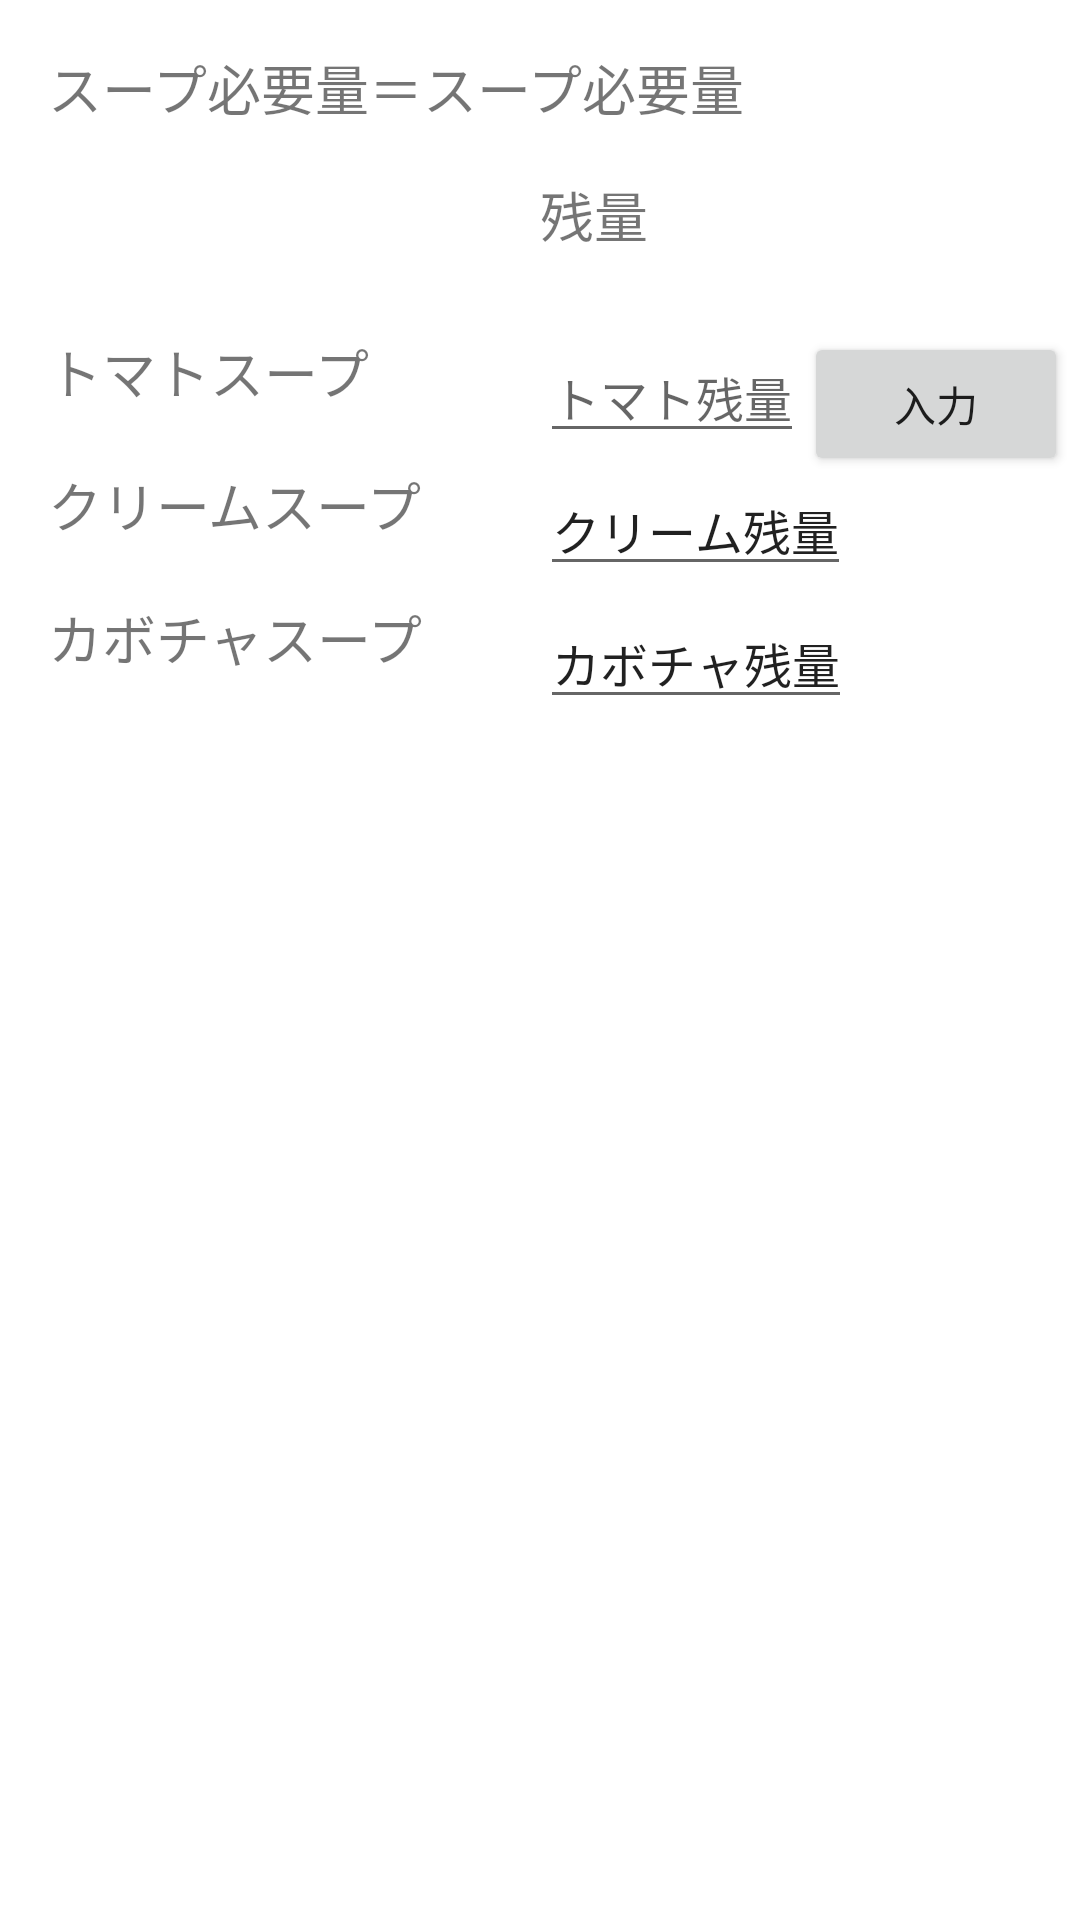

Produce the Android XML layout that renders to this screen, including the resource entries it uses.
<!-- AndroidManifest.xml: application theme Theme.DailyPreparation -->
<!-- res/layout/activity_soup_input.xml -->
<?xml version="1.0" encoding="utf-8"?>
<androidx.constraintlayout.widget.ConstraintLayout xmlns:android="http://schemas.android.com/apk/res/android"
    xmlns:app="http://schemas.android.com/apk/res-auto"
    xmlns:tools="http://schemas.android.com/tools"
    android:layout_width="match_parent"
    android:layout_height="match_parent"
    tools:context=".soupInputActivity">

    <TextView
        android:id="@+id/SoupRequired"
        android:layout_width="wrap_content"
        android:layout_height="wrap_content"
        android:layout_marginStart="16dp"
        android:layout_marginTop="16dp"
        android:text="スープ必要量＝"
        android:textSize="18sp"
        app:layout_constraintStart_toStartOf="parent"
        app:layout_constraintTop_toTopOf="parent" />

    <TextView
        android:id="@+id/souprequired"
        android:layout_width="wrap_content"
        android:layout_height="wrap_content"
        android:text="スープ必要量"
        android:textSize="18sp"
        app:layout_constraintTop_toTopOf="@+id/SoupRequired"
        app:layout_constraintStart_toEndOf="@+id/SoupRequired"/>

    <TextView
        android:id="@+id/Remaining"
        android:layout_width="wrap_content"
        android:layout_height="wrap_content"
        android:layout_marginLeft="180dp"
        android:layout_marginTop="16dp"
        android:text = "残量"
        android:textSize="18sp"
        app:layout_constraintTop_toBottomOf="@id/SoupRequired"
        app:layout_constraintStart_toStartOf="parent"/>

    <TextView
        android:id="@+id/TodayVolume"
        android:layout_width="wrap_content"
        android:layout_height="wrap_content"
        android:text="本日量"
        android:textSize="18sp"
        android:layout_marginStart="180dp"
        app:layout_constraintTop_toTopOf="@id/Remaining"
        app:layout_constraintStart_toEndOf="@id/Remaining"/>

    <TextView
        android:id="@+id/TomatoSoup"
        android:layout_width="wrap_content"
        android:layout_height="wrap_content"
        android:text="トマトスープ"
        android:textSize="18sp"
        android:layout_marginTop="26dp"
        app:layout_constraintStart_toStartOf="@id/SoupRequired"
        app:layout_constraintTop_toBottomOf="@id/Remaining" />

    <EditText
        android:id="@+id/tomatoremaining"
        android:layout_width="wrap_content"
        android:layout_height="wrap_content"
        android:hint="トマト残量"
        android:textSize="16sp"
        app:layout_constraintStart_toStartOf="@id/Remaining"
        app:layout_constraintTop_toTopOf="@id/TomatoSoup" />

    <Button
        android:id="@+id/tomatoremainingbutton"
        android:layout_width="wrap_content"
        android:layout_height="wrap_content"
        android:text="入力"
        app:layout_constraintStart_toEndOf="@id/tomatoremaining"
        app:layout_constraintTop_toTopOf="@id/TomatoSoup" />

    <EditText
        android:id="@+id/tomatotoday"
        android:layout_width="wrap_content"
        android:layout_height="wrap_content"
        android:text="本日トマト"
        android:textSize="16sp"
        app:layout_constraintStart_toStartOf="@id/TodayVolume"
        app:layout_constraintTop_toTopOf="@id/TomatoSoup" />

    <TextView
        android:id="@+id/CreamSoup"
        android:layout_width="wrap_content"
        android:layout_height="wrap_content"
        android:text="クリームスープ"
        android:textSize="18sp"
        android:layout_marginTop="18dp"
        app:layout_constraintTop_toBottomOf="@id/TomatoSoup"
        app:layout_constraintStart_toStartOf="@id/SoupRequired"/>

    <EditText
        android:id="@+id/creamremaining"
        android:layout_width="wrap_content"
        android:layout_height="wrap_content"
        android:text="クリーム残量"
        android:textSize="16sp"
        app:layout_constraintStart_toStartOf="@id/Remaining"
        app:layout_constraintTop_toTopOf="@id/CreamSoup" />

    <EditText
        android:id="@+id/creamtoday"
        android:layout_width="wrap_content"
        android:layout_height="wrap_content"
        android:text="本日クリーム"
        android:textSize="16sp"
        app:layout_constraintStart_toStartOf="@id/TodayVolume"
        app:layout_constraintTop_toTopOf="@id/CreamSoup" />

    <TextView
        android:id="@+id/Pumpkin"
        android:layout_width="wrap_content"
        android:layout_height="wrap_content"
        android:text="カボチャスープ"
        android:textSize="18sp"
        android:layout_marginTop="18dp"
        app:layout_constraintTop_toBottomOf="@id/CreamSoup"
        app:layout_constraintStart_toStartOf="@id/SoupRequired"/>

    <EditText
    android:id="@+id/pumpkinremaining"
    android:layout_width="wrap_content"
    android:layout_height="wrap_content"
    android:text="カボチャ残量"
    android:textSize="16sp"
    app:layout_constraintStart_toStartOf="@id/Remaining"
    app:layout_constraintTop_toTopOf="@id/Pumpkin" />

    <EditText
        android:id="@+id/pumpkintoday"
        android:layout_width="wrap_content"
        android:layout_height="wrap_content"
        android:text="本日カボチャ"
        android:textSize="16sp"
        app:layout_constraintStart_toStartOf="@id/TodayVolume"
        app:layout_constraintTop_toTopOf="@id/Pumpkin" />

</androidx.constraintlayout.widget.ConstraintLayout>
<!-- resources referenced by this layout -->
<resources>
  <style name="Theme.DailyPreparation" parent="Theme.MaterialComponents.DayNight.DarkActionBar">
          
          <item name="colorPrimary">@color/purple_500</item>
          <item name="colorPrimaryVariant">@color/purple_700</item>
          <item name="colorOnPrimary">@color/white</item>
          
          <item name="colorSecondary">@color/teal_200</item>
          <item name="colorSecondaryVariant">@color/teal_700</item>
          <item name="colorOnSecondary">@color/black</item>
          
          <item name="android:statusBarColor" tools:targetApi="l">?attr/colorPrimaryVariant</item>
          
      </style>
  <!-- not gathered from this repository: default colours our renderer supplied (Android Studio template values) -->
  <color name="purple_500">#FF6200EE</color>
  <color name="purple_700">#FF3700B3</color>
  <color name="teal_200">#FF03DAC5</color>
  <color name="teal_700">#FF018786</color>
  <color name="black">#FF000000</color>
  <color name="white">#FFFFFFFF</color>
</resources>
